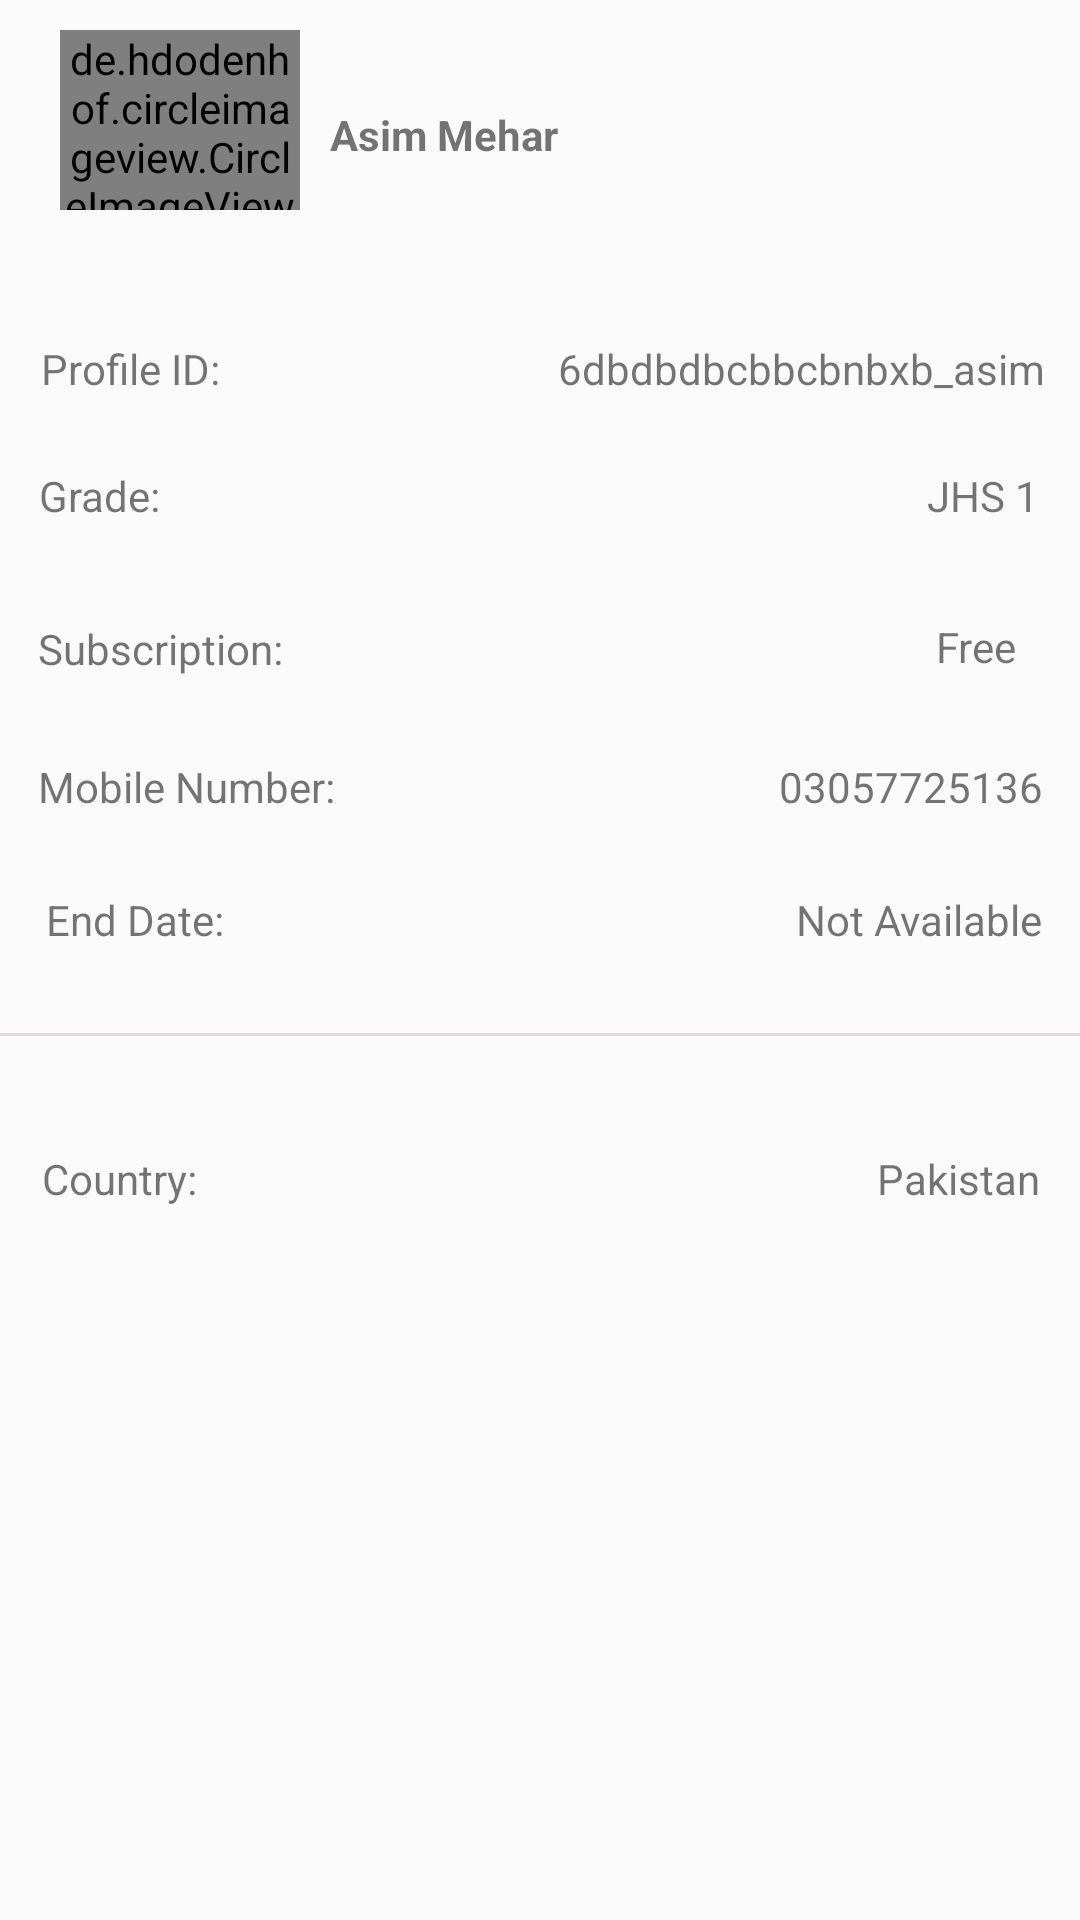

Here is an Android app screen rendered from its layout file. Give the layout XML and the strings, colors and styles it references.
<!-- AndroidManifest.xml: application theme AppTheme -->
<!-- res/layout/activity_profile.xml -->
<?xml version="1.0" encoding="utf-8"?>
<androidx.constraintlayout.widget.ConstraintLayout xmlns:android="http://schemas.android.com/apk/res/android"
    xmlns:app="http://schemas.android.com/apk/res-auto"
    xmlns:tools="http://schemas.android.com/tools"
    android:layout_width="match_parent"
    android:layout_height="match_parent"
    tools:context=".dashboard.activities.ProfileActivity">
    <Toolbar
        android:id="@+id/toolbar3"
        android:layout_width="match_parent"
        android:layout_height="wrap_content"
        app:layout_constraintBottom_toBottomOf="parent"
        app:layout_constraintEnd_toEndOf="parent"
        app:layout_constraintHorizontal_bias="0.0"
        app:layout_constraintStart_toStartOf="parent"
        app:layout_constraintTop_toTopOf="parent"
        app:layout_constraintVertical_bias="0.0">
        <de.hdodenhof.circleimageview.CircleImageView
            android:layout_width="80dp"
            android:layout_height="60dp"
            android:id="@+id/profilepic"
            android:layout_marginLeft="20dp"
            android:src="@drawable/flag_pakistan" />
        <TextView
            android:layout_width="wrap_content"
            android:layout_height="70dp"
            android:layout_marginTop="10dp"
            android:layout_marginLeft="10dp"
            android:gravity="center"
            android:id="@+id/usernameis"
            android:text="Asim Mehar"
            android:textSize="14sp"
            android:textStyle="bold" />
    </Toolbar>
    <TextView
        android:layout_width="wrap_content"
        android:layout_height="30dp"
        android:text="Profile ID:"
        android:id="@+id/headprofileid"
        app:layout_constraintBottom_toBottomOf="parent"
        app:layout_constraintEnd_toEndOf="parent"
        app:layout_constraintHorizontal_bias="0.045"
        app:layout_constraintStart_toStartOf="parent"
        android:textStyle="normal"
        android:gravity="center"
        android:textSize="14sp"
        app:layout_constraintTop_toBottomOf="@+id/toolbar3"
        app:layout_constraintVertical_bias="0.053" />
    <TextView
        android:id="@+id/profileidis"
        android:layout_width="wrap_content"
        android:layout_height="30dp"
        android:text="6dbdbdbcbbcbnbxb_asim"
        android:gravity="center"
        app:layout_constraintBottom_toBottomOf="parent"
        app:layout_constraintEnd_toEndOf="@+id/toolbar3"
        app:layout_constraintHorizontal_bias="0.906"
        app:layout_constraintStart_toEndOf="@+id/headprofileid"
        app:layout_constraintTop_toBottomOf="@+id/toolbar3"
        app:layout_constraintVertical_bias="0.053" />
    <TextView
        android:layout_width="wrap_content"
        android:layout_height="30dp"
        android:gravity="center"
        android:text="Grade:"
        android:id="@+id/headgrade"
        android:textSize="14sp"
        app:layout_constraintBottom_toBottomOf="parent"
        app:layout_constraintEnd_toEndOf="parent"
        app:layout_constraintHorizontal_bias="0.04"
        app:layout_constraintStart_toStartOf="parent"
        app:layout_constraintTop_toBottomOf="@+id/headprofileid"
        app:layout_constraintVertical_bias="0.026" />
    <TextView
        android:id="@+id/gradeis"
        android:layout_width="wrap_content"
        android:layout_height="30dp"
        android:text="JHS 1"
        android:gravity="center"
        app:layout_constraintBottom_toBottomOf="parent"
        app:layout_constraintEnd_toEndOf="parent"
        app:layout_constraintHorizontal_bias="0.949"
        app:layout_constraintStart_toEndOf="@+id/headgrade"
        app:layout_constraintTop_toBottomOf="@+id/profileidis"
        app:layout_constraintVertical_bias="0.026" />
    <TextView
        android:id="@+id/headsub"
        android:layout_width="wrap_content"
        android:layout_height="30dp"
        android:text="Subscription:"
        android:textSize="14sp"
        android:gravity="center"
        app:layout_constraintBottom_toBottomOf="parent"
        app:layout_constraintEnd_toEndOf="parent"
        app:layout_constraintHorizontal_bias="0.045"
        app:layout_constraintStart_toStartOf="parent"
        app:layout_constraintTop_toBottomOf="@+id/headgrade"
        app:layout_constraintVertical_bias="0.049" />
    <TextView
        android:id="@+id/subscriptionis"
        android:layout_width="wrap_content"
        android:layout_height="30dp"
        android:gravity="center"
        android:text="Free"
        android:textSize="14sp"
        app:layout_constraintBottom_toBottomOf="parent"
        app:layout_constraintEnd_toEndOf="parent"
        app:layout_constraintHorizontal_bias="0.912"
        app:layout_constraintStart_toEndOf="@+id/headsub"
        app:layout_constraintTop_toBottomOf="@+id/gradeis"
        app:layout_constraintVertical_bias="0.047" />
    <TextView
        android:id="@+id/headmobile"
        android:layout_width="wrap_content"
        android:layout_height="30dp"
        android:gravity="center"
        android:text="Mobile Number:"
        android:textSize="14sp"
        app:layout_constraintBottom_toBottomOf="parent"
        app:layout_constraintEnd_toEndOf="parent"
        app:layout_constraintHorizontal_bias="0.048"
        app:layout_constraintStart_toStartOf="parent"
        app:layout_constraintTop_toBottomOf="@+id/headsub"
        app:layout_constraintVertical_bias="0.042" />
    <TextView
        android:id="@+id/mobilenumberis"
        android:layout_width="wrap_content"
        android:layout_height="30dp"
        android:gravity="center"
        android:text="03057725136"
        android:textSize="14sp"
        app:layout_constraintBottom_toBottomOf="parent"
        app:layout_constraintEnd_toEndOf="parent"
        app:layout_constraintHorizontal_bias="0.923"
        app:layout_constraintStart_toEndOf="@+id/headmobile"
        app:layout_constraintTop_toBottomOf="@+id/subscriptionis"
        app:layout_constraintVertical_bias="0.044" />
    <TextView
        android:id="@+id/headenddate"
        android:layout_width="wrap_content"
        android:layout_height="30dp"
        android:gravity="center"
        android:text="End Date:"
        android:textSize="14sp"
        app:layout_constraintBottom_toBottomOf="parent"
        app:layout_constraintEnd_toEndOf="parent"
        app:layout_constraintHorizontal_bias="0.051"
        app:layout_constraintStart_toStartOf="parent"
        app:layout_constraintTop_toBottomOf="@+id/headmobile"
        app:layout_constraintVertical_bias="0.043" />

    <TextView
        android:layout_width="wrap_content"
        android:layout_height="30dp"
        android:gravity="center"
        android:id="@+id/enddateis"
        android:text="Not Available"
        android:textSize="14sp"
        app:layout_constraintBottom_toBottomOf="parent"
        app:layout_constraintEnd_toEndOf="parent"
        app:layout_constraintHorizontal_bias="0.936"
        app:layout_constraintStart_toEndOf="@+id/headenddate"
        app:layout_constraintTop_toBottomOf="@+id/mobilenumberis"
        app:layout_constraintVertical_bias="0.043" />
    <View
        android:layout_width="match_parent"
        android:layout_height="1dp"
        android:id="@+id/line1"
        android:background="#DDDBDB"
        app:layout_constraintBottom_toBottomOf="parent"
        app:layout_constraintTop_toBottomOf="@+id/headenddate"
        app:layout_constraintVertical_bias="0.071"
        tools:layout_editor_absoluteX="-15dp" />

    <TextView
        android:layout_width="wrap_content"
        android:layout_height="30dp"
        android:text="Country:"
        android:gravity="center"
        android:id="@+id/countryis"
        android:textSize="14sp"
        app:layout_constraintBottom_toBottomOf="parent"
        app:layout_constraintEnd_toEndOf="parent"
        app:layout_constraintHorizontal_bias="0.044"
        app:layout_constraintStart_toStartOf="parent"
        app:layout_constraintTop_toBottomOf="@+id/line1"
        app:layout_constraintVertical_bias="0.123" />

    <TextView
        android:layout_width="wrap_content"
        android:layout_height="30dp"
        android:gravity="center"
        android:text="Pakistan"
        android:textSize="14sp"
        app:layout_constraintBottom_toBottomOf="parent"
        app:layout_constraintEnd_toEndOf="parent"
        app:layout_constraintHorizontal_bias="0.944"
        app:layout_constraintStart_toEndOf="@+id/countryis"
        app:layout_constraintTop_toBottomOf="@+id/line1"
        app:layout_constraintVertical_bias="0.123" />
</androidx.constraintlayout.widget.ConstraintLayout>
<!-- resources referenced by this layout -->
<resources>
  <style name="AppTheme" parent="Theme.AppCompat.Light.NoActionBar">
          
          <item name="colorPrimary">@color/colorPrimary</item>
          <item name="colorPrimaryDark">@color/colorPrimaryDark</item>
          <item name="colorAccent">@color/colorAccent</item>
      </style>
  <color name="colorPrimary">#6200EE</color>
  <color name="colorPrimaryDark">#323848</color>
  <color name="colorAccent">#FFF</color>
</resources>
